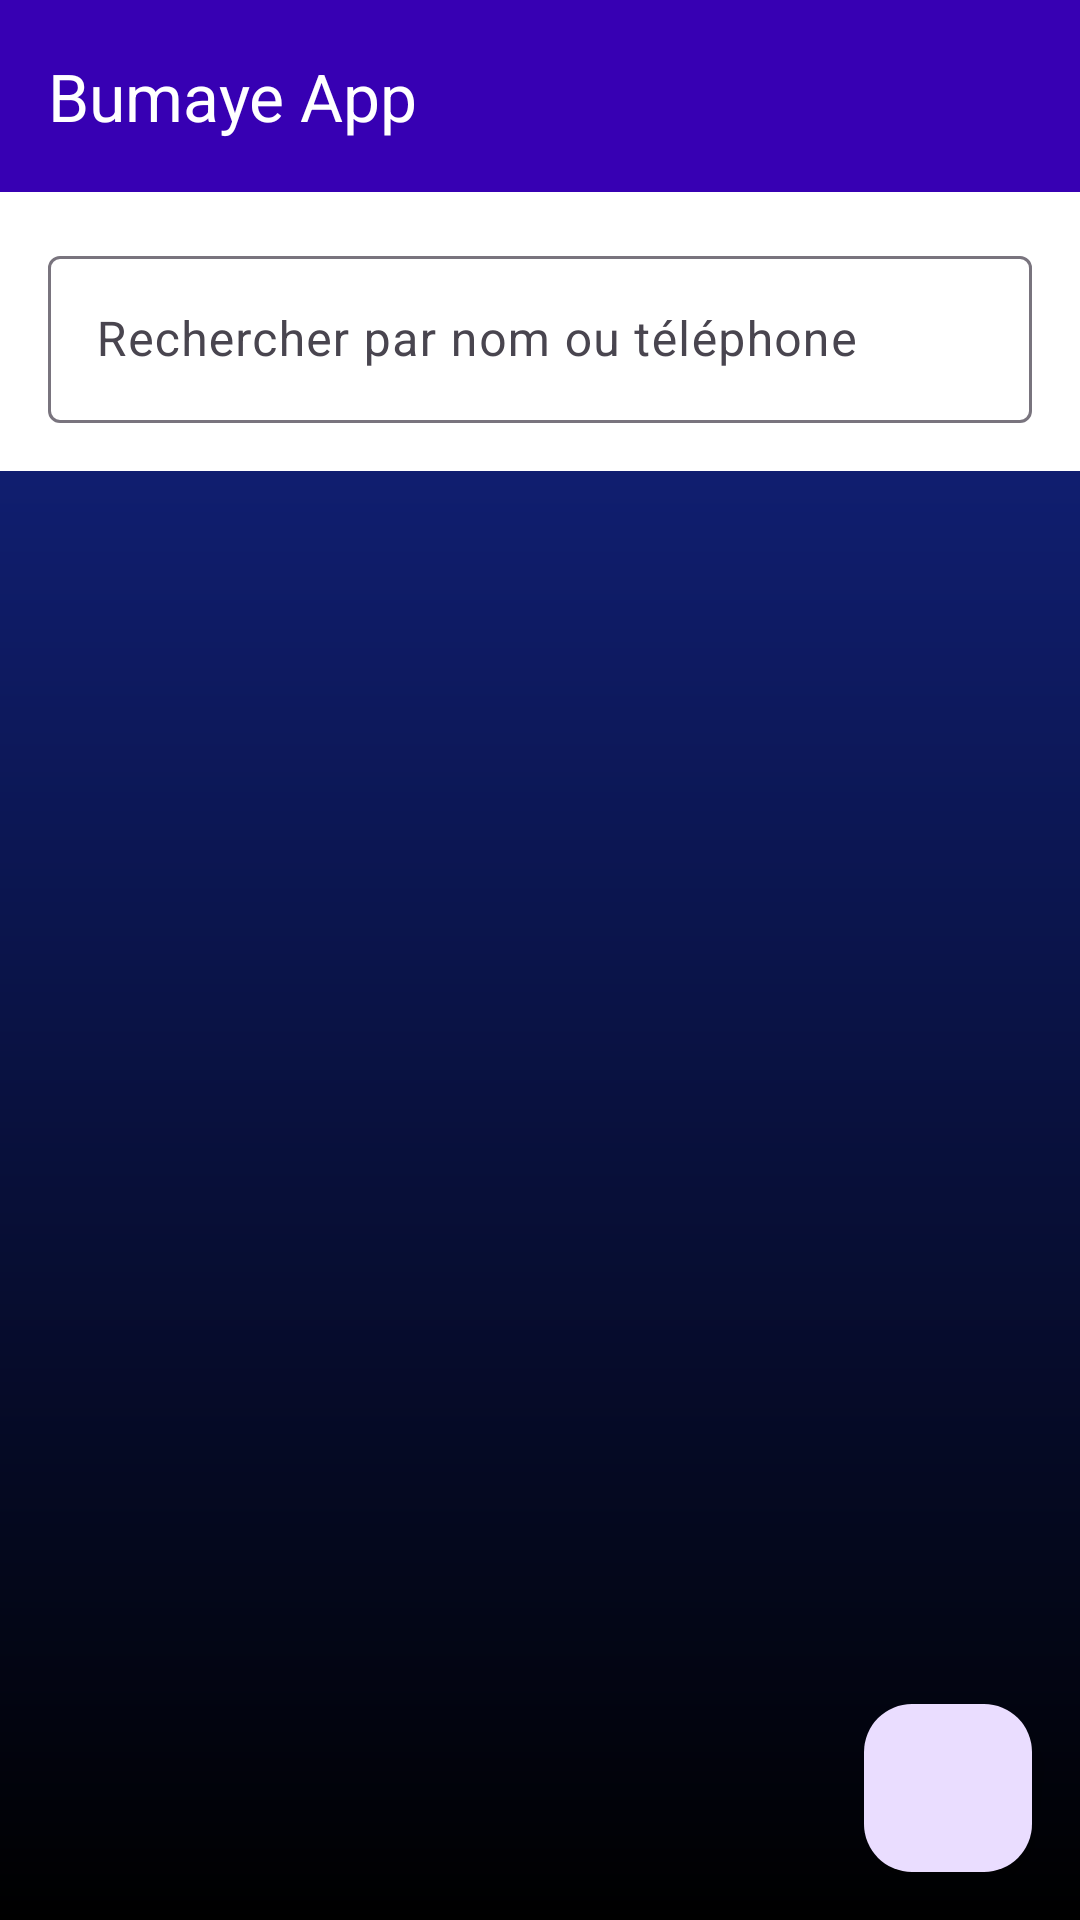

Reconstruct the res/layout file that produces this screen, plus the resources it refers to.
<!-- AndroidManifest.xml: activity theme Theme.BumayeApp -->
<!-- res/layout/activity_main.xml -->
<?xml version="1.0" encoding="utf-8"?>
<androidx.coordinatorlayout.widget.CoordinatorLayout
    xmlns:android="http://schemas.android.com/apk/res/android"
    xmlns:app="http://schemas.android.com/apk/res-auto"
    xmlns:tools="http://schemas.android.com/tools"
    android:layout_width="match_parent"
    android:layout_height="match_parent"
    tools:context=".MainActivity"
    android:background="@drawable/ic_background">

    <com.google.android.material.appbar.AppBarLayout
        android:layout_width="match_parent"
        android:layout_height="wrap_content"
        android:theme="@style/Theme.BumayeApp.AppBarOverlay">

        <androidx.appcompat.widget.Toolbar
            android:id="@+id/_v_toolbar"
            android:layout_width="match_parent"
            android:layout_height="?attr/actionBarSize"
            android:background="@color/purple_700"
            app:popupTheme="@style/Theme.BumayeApp.PopupOverlay"
            app:title="Bumaye App" />

        <com.google.android.material.textfield.TextInputLayout
            android:layout_width="match_parent"
            android:layout_height="wrap_content"
            android:layout_margin="16dp"
            app:startIconDrawable="@drawable/ic_search">

            <com.google.android.material.textfield.TextInputEditText
                android:id="@+id/_v_editTextSearch"
                android:layout_width="match_parent"
                android:layout_height="wrap_content"
                android:hint="Rechercher par nom ou téléphone"
                android:inputType="text" />

        </com.google.android.material.textfield.TextInputLayout>

    </com.google.android.material.appbar.AppBarLayout>

    <androidx.core.widget.NestedScrollView
        android:layout_width="match_parent"
        android:layout_height="match_parent"
        app:layout_behavior="@string/appbar_scrolling_view_behavior">

        <LinearLayout
            android:layout_width="match_parent"
            android:layout_height="wrap_content"
            android:orientation="vertical">

            <TextView
                android:id="@+id/_v_textViewEmptyState"
                android:layout_width="match_parent"
                android:layout_height="wrap_content"
                android:layout_margin="32dp"
                android:text="\nAucun client enregistré.\nAppuyez sur + pour ajouter un nouveau client."
                android:textAlignment="center"
                android:textSize="16sp"
                android:visibility="gone" />

            <androidx.recyclerview.widget.RecyclerView
                android:id="@+id/_v_recyclerViewClients"
                android:layout_width="match_parent"
                android:layout_height="wrap_content"
                android:clipToPadding="false"
                android:padding="8dp"
                tools:listitem="@layout/item_client" />

        </LinearLayout>

    </androidx.core.widget.NestedScrollView>

    <com.google.android.material.floatingactionbutton.FloatingActionButton
        android:id="@+id/_v_fabAddClient"
        android:layout_width="wrap_content"
        android:layout_height="wrap_content"
        android:layout_gravity="bottom|end"
        android:layout_margin="16dp"
        android:contentDescription="Ajouter un nouveau client"
        app:srcCompat="@drawable/ic_add" />

</androidx.coordinatorlayout.widget.CoordinatorLayout>
<!-- res/layout/item_client.xml (included above) -->
<?xml version="1.0" encoding="utf-8"?>
<com.google.android.material.card.MaterialCardView
    xmlns:android="http://schemas.android.com/apk/res/android"
    xmlns:app="http://schemas.android.com/apk/res-auto"
    android:layout_width="match_parent"
    android:layout_height="wrap_content"
    android:layout_margin="8dp"
    app:cardCornerRadius="12dp"
    app:cardElevation="4dp">

    <LinearLayout
        android:layout_width="match_parent"
        android:layout_height="wrap_content"
        android:orientation="vertical"
        android:padding="16dp">

        <TextView
            android:id="@+id/_v_textViewNomPrenom"
            android:layout_width="match_parent"
            android:layout_height="wrap_content"
            android:text="Nom  Prénoms"
            android:textColor="?attr/colorOnSurface"
            android:textSize="18sp"
            android:textStyle="bold" />

        <TextView
            android:id="@+id/_v_textViewDateCommande"
            android:layout_width="match_parent"
            android:layout_height="wrap_content"
            android:layout_marginTop="4dp"
            android:text="Commande: 01/01/2024"
            android:textColor="?attr/colorOnSurfaceVariant"
            android:textSize="14sp" />

        <TextView
            android:id="@+id/_v_textViewDateLivraison"
            android:layout_width="match_parent"
            android:layout_height="wrap_content"
            android:text="Livraison: 15/01/2024"
            android:textColor="?attr/colorOnSurfaceVariant"
            android:textSize="14sp" />

        <TextView
            android:id="@+id/_v_textViewMontant"
            android:layout_width="match_parent"
            android:layout_height="wrap_content"
            android:layout_marginTop="8dp"
            android:text="5000 / 10000 FCFA"
            android:textColor="?attr/colorPrimary"
            android:textSize="16sp"
            android:textStyle="bold" />

    </LinearLayout>

</com.google.android.material.card.MaterialCardView>
<!-- resources referenced by this layout -->
<resources>
  <color name="purple_700">#FF3700B3</color>
  <!-- drawable ic_background (drawable) -->
  <?xml version="1.0" encoding="utf-8"?>
  <shape xmlns:android="http://schemas.android.com/apk/res/android">
      <gradient android:type="linear" android:angle="90"
          android:startColor="#000000" android:endColor="#152894">
  
      </gradient>
  
  </shape>
  <style name="Theme.BumayeApp.AppBarOverlay" parent="ThemeOverlay.Material3.Dark.ActionBar" />
  <style name="Theme.BumayeApp.PopupOverlay" parent="ThemeOverlay.Material3.Light" />
  <style name="Theme.BumayeApp" parent="Theme.Material3.DayNight">
          
          <item name="colorPrimary">@color/_v_primary_color</item>
          <item name="colorPrimaryVariant">#FF1976D2</item>
          <item name="colorOnPrimary">@color/white</item>
  
          
          <item name="colorSecondary">@color/_v_secondary_color</item>
          <item name="colorSecondaryVariant">#FFF57C00</item>
          <item name="colorOnSecondary">@color/black</item>
  
          
          <item name="android:statusBarColor">?attr/colorPrimaryVariant</item>
          <item name="android:navigationBarColor">?attr/colorSurface</item>
  
          
          <item name="android:windowBackground">@color/_v_background_color</item>
          <item name="colorSurface">@color/white</item>
          <item name="colorOnSurface">@color/black</item>
  
          
          <item name="colorError">@color/_v_error_color</item>
          <item name="colorOnError">@color/white</item>
  
          
          <item name="colorAccent">@color/_v_accent_color</item>
  
          
          <item name="actionBarTheme">@style/Theme.BumayeApp.ActionBar</item>
          <item name="toolbarStyle">@style/Widget.BumayeApp.Toolbar</item>
      </style>
  <color name="_v_primary_color">#FF2196F3</color>
  <color name="white">#FFFFFFFF</color>
  <color name="_v_secondary_color">#FFFF9800</color>
  <color name="black">#FF000000</color>
  <color name="_v_background_color">#FFF5F5F5</color>
  <color name="_v_error_color">#FFF44336</color>
  <color name="_v_accent_color">#FF4CAF50</color>
  <style name="Theme.BumayeApp.ActionBar" parent="ThemeOverlay.Material3.Dark.ActionBar">
          <item name="colorControlNormal">@color/white</item>
          <item name="android:textColorPrimary">@color/white</item>
      </style>
  <style name="Widget.BumayeApp.Toolbar" parent="Widget.Material3.Toolbar">
          <item name="titleTextColor">@color/white</item>
          <item name="subtitleTextColor">@color/white</item>
          <item name="android:background">?attr/colorPrimary</item>
      </style>
</resources>
